Dataset: datasets (GitHub, peterhsu2018/AIA_project). Classes: abnormal, normal.

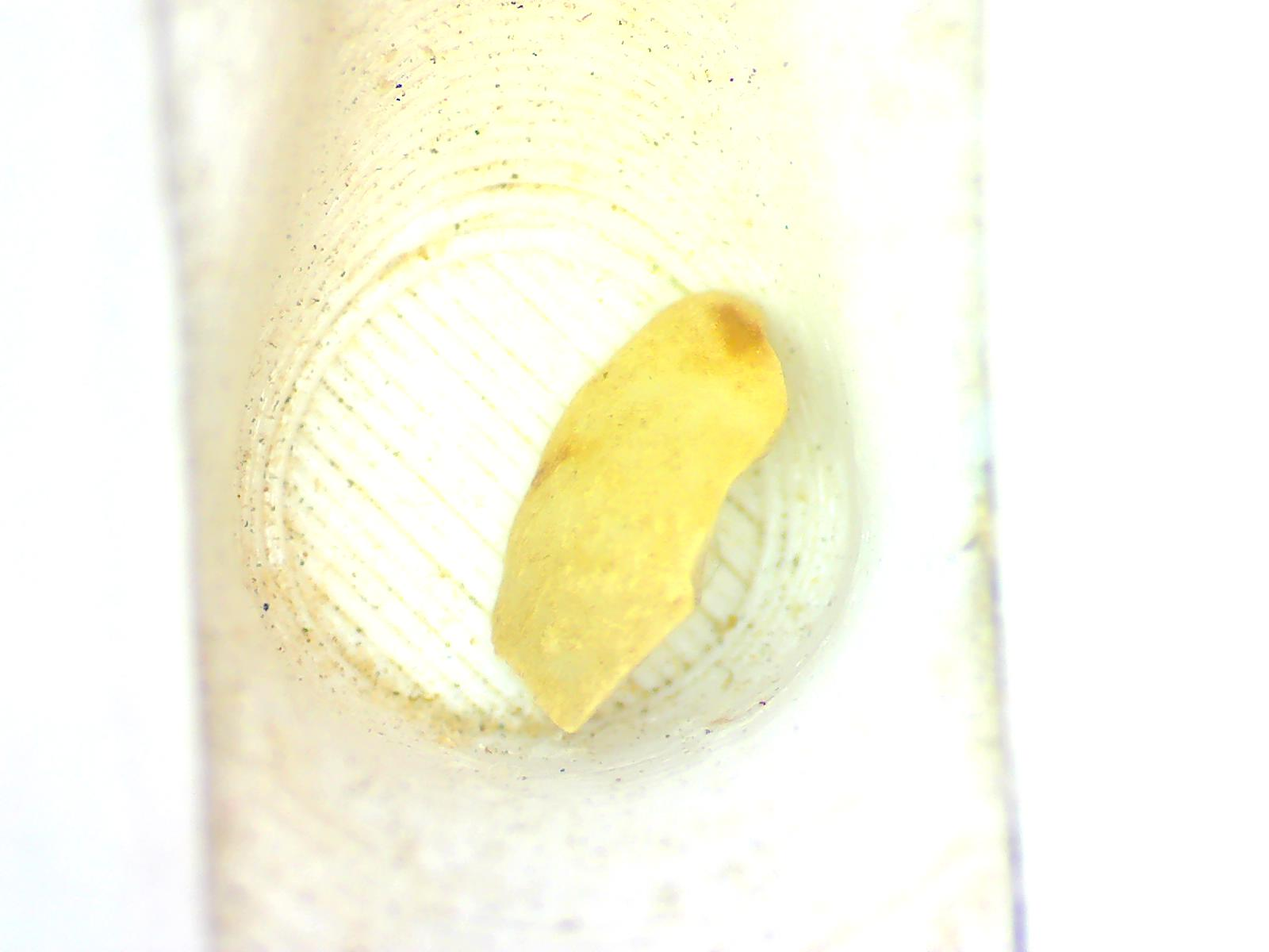
Label: abnormal

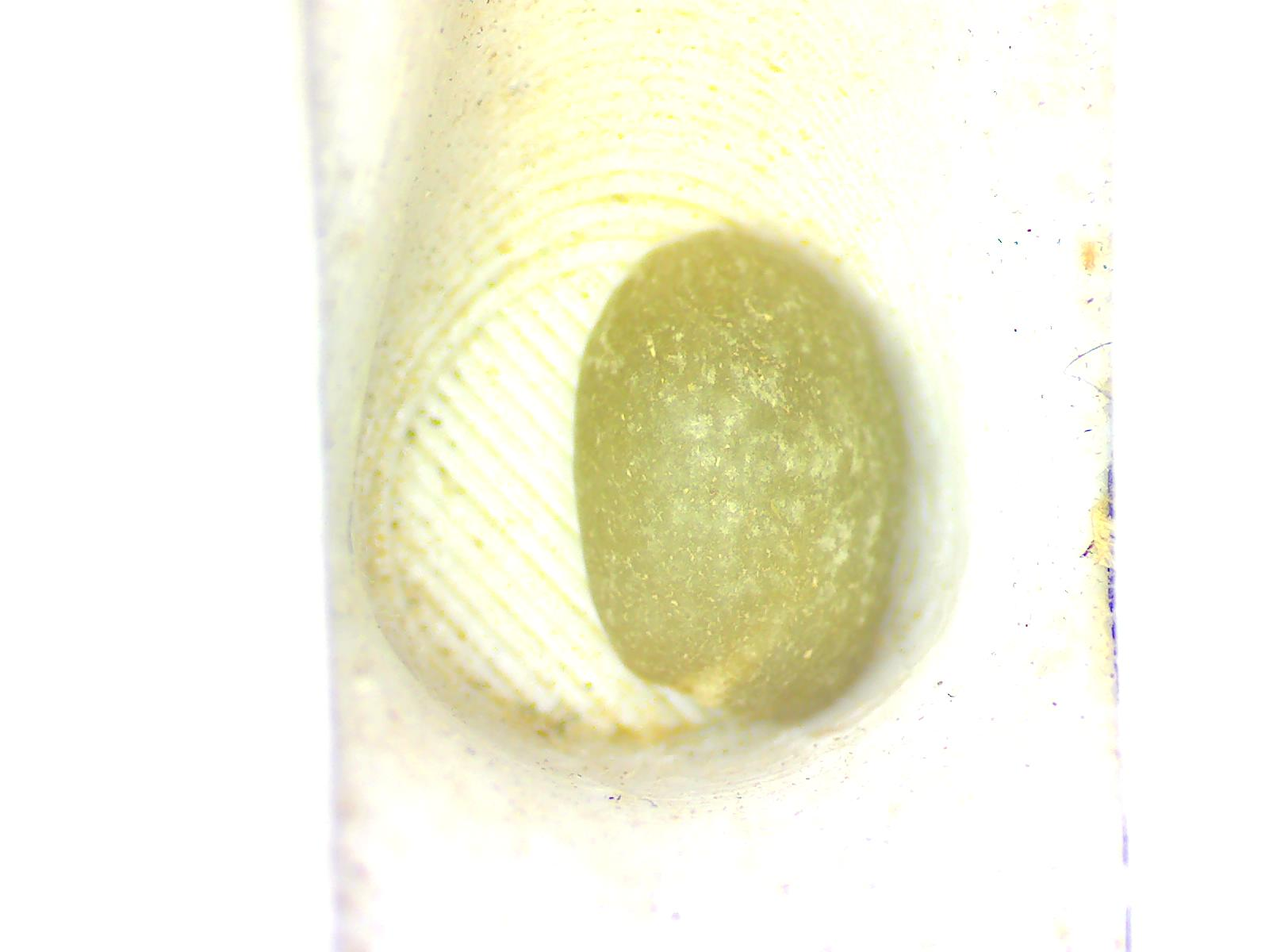
Label: normal

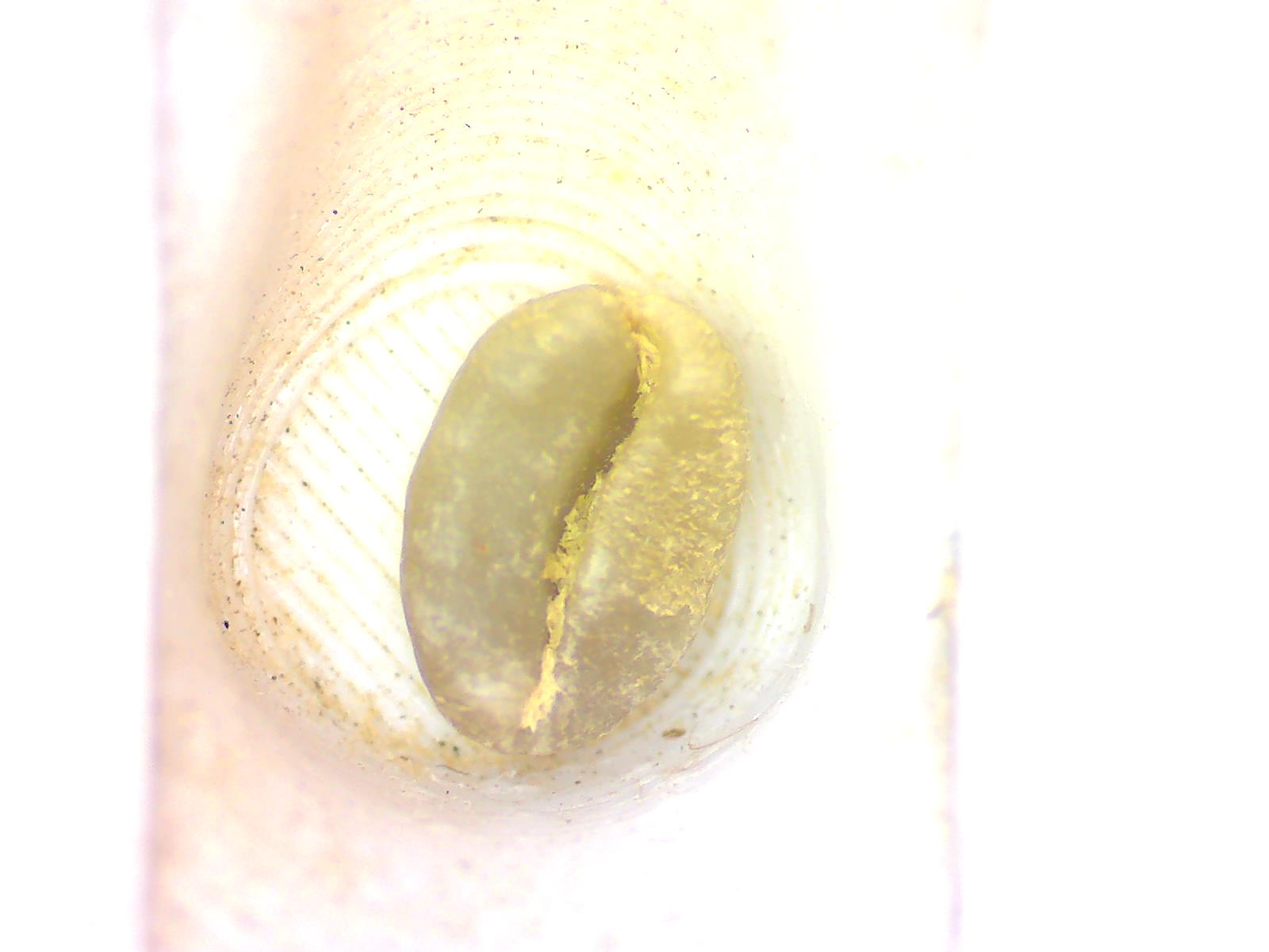
Label: normal

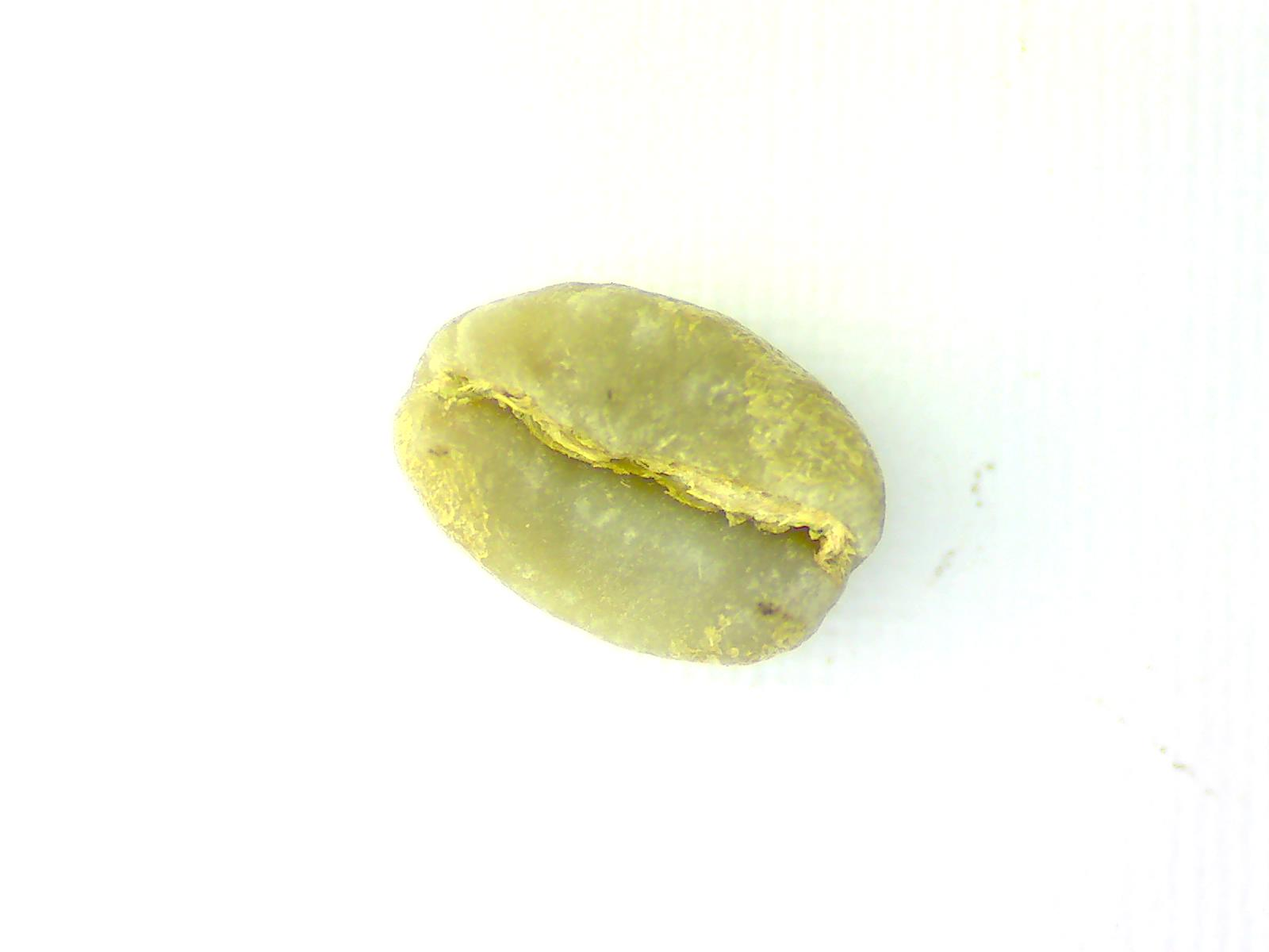
Label: normal

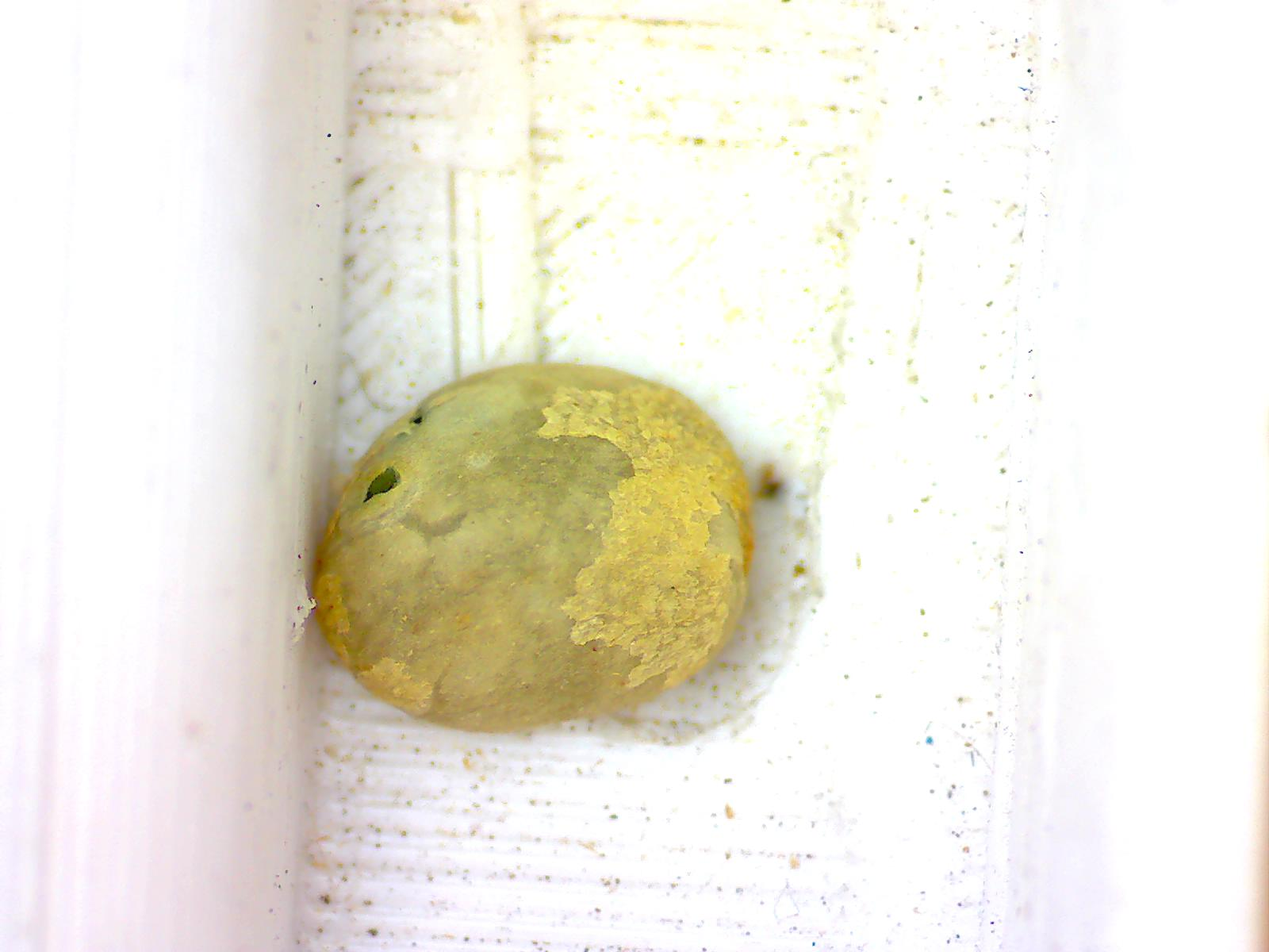
Label: abnormal

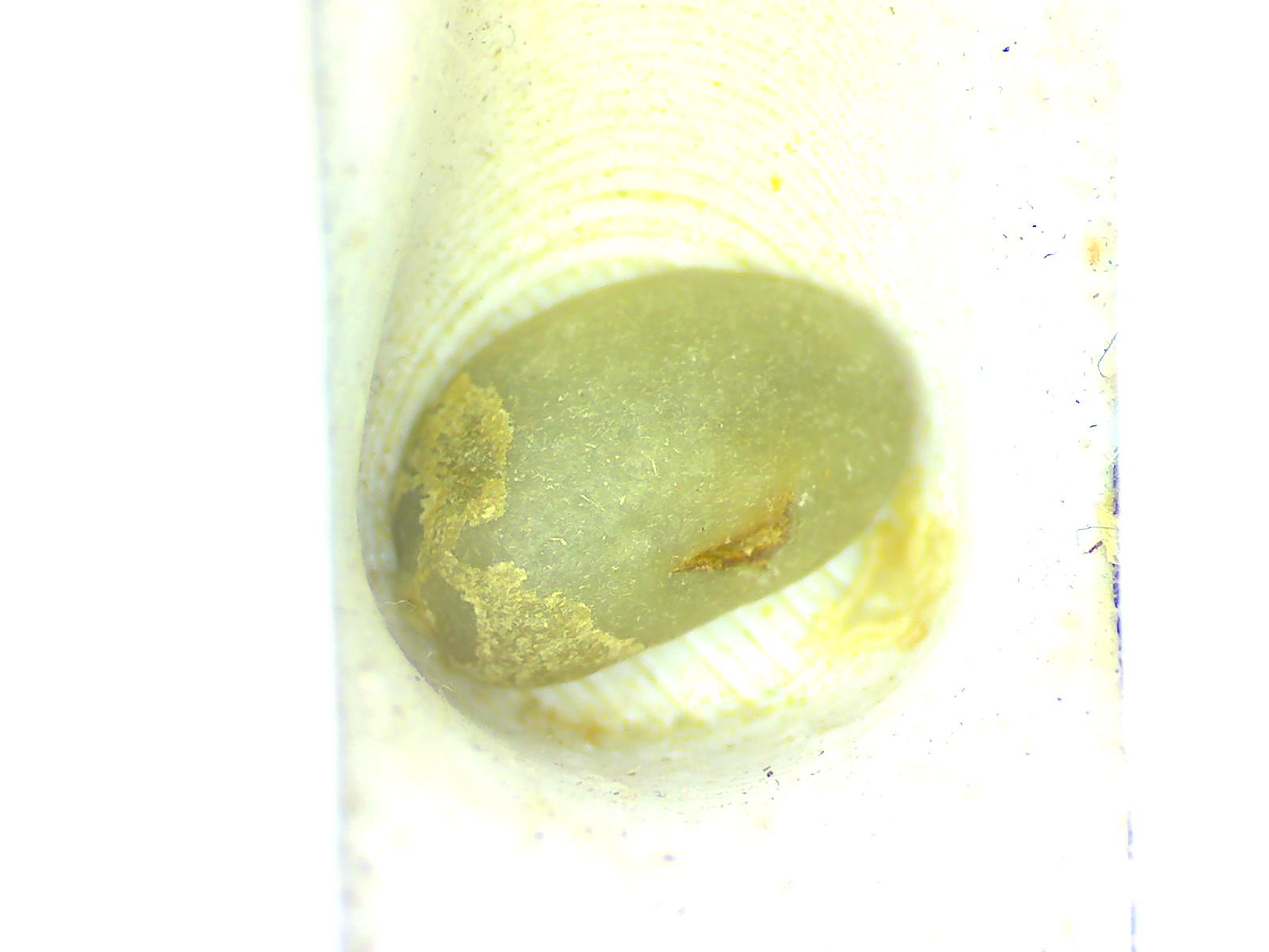
Label: abnormal
